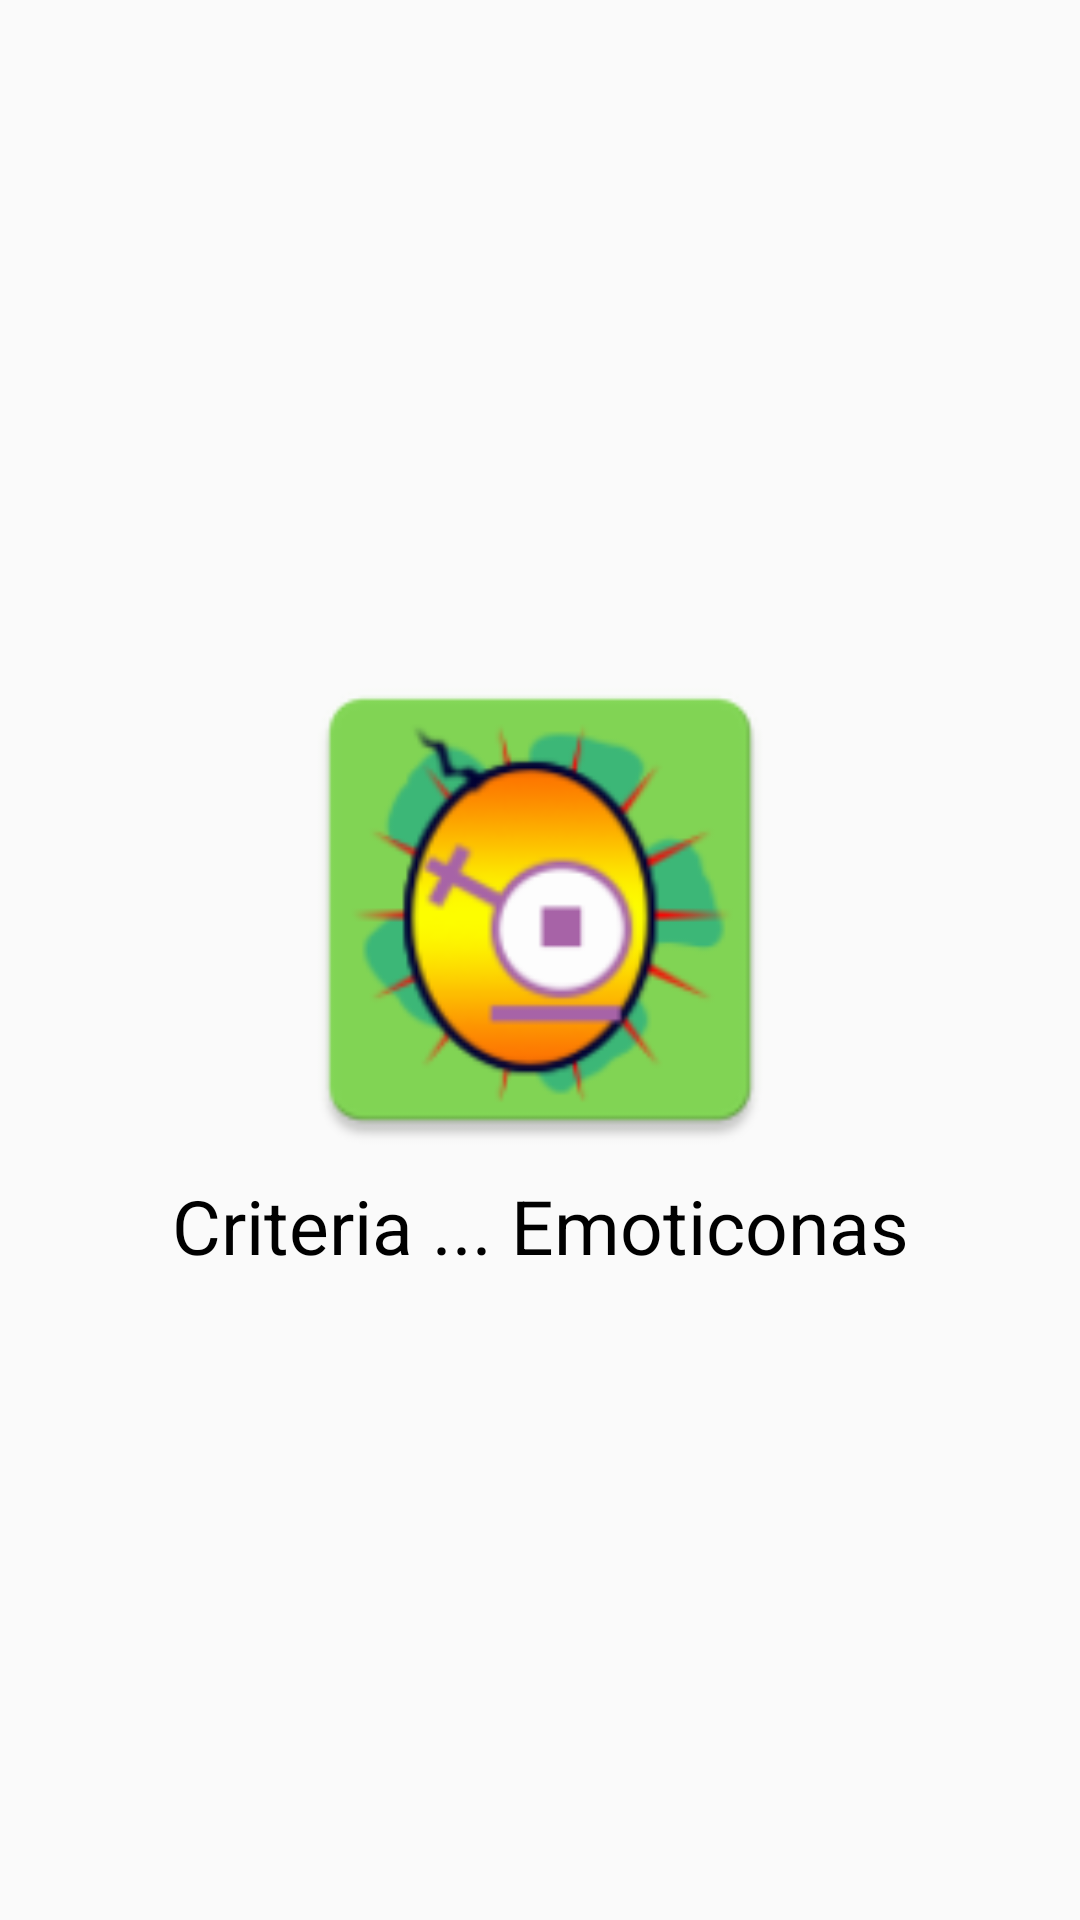

Produce the Android XML layout that renders to this screen, including the resource entries it uses.
<!-- AndroidManifest.xml: application theme AppTheme -->
<!-- res/layout/activity_entry.xml -->
<?xml version="1.0" encoding="utf-8"?>
<FrameLayout xmlns:android="http://schemas.android.com/apk/res/android"
    android:layout_width="match_parent"
    android:layout_height="match_parent">

    <LinearLayout
        android:gravity="center"
        android:layout_gravity="center"
        android:orientation="vertical"
        android:layout_width="match_parent"
        android:layout_height="match_parent">

        <ImageView

            android:layout_width="match_parent"
            android:layout_height="177dp"
            android:src="@mipmap/ic_launcher" />

        <TextView
            android:textColor="#000"
            android:textSize="25sp"
            android:gravity="center"
            android:text="Criteria ... Emoticonas"
            android:layout_width="match_parent"
            android:layout_height="wrap_content"/>

    </LinearLayout>
/>
</FrameLayout>
<!-- resources referenced by this layout -->
<resources>
  <!-- mipmap ic_launcher: png bitmap (mipmap-hdpi, 4763 bytes) -->
  <style name="AppTheme" parent="Theme.AppCompat.Light">
          
          <item name="colorPrimary">@color/colorPrimary</item>
          <item name="colorPrimaryDark">@color/colorPrimaryDark</item>
          <item name="colorAccent">@color/colorAccent</item>
          <item name="actionBarTheme">@style/MyApp.ActionBarTheme</item>
      </style>
  <style name="MyApp.ActionBarTheme" parent="@style/ThemeOverlay.AppCompat.ActionBar">
          <item name="colorControlNormal">@color/actionBarArrowColor</item>
      </style>
  <!-- not gathered from this repository: default colours our renderer supplied (Android Studio template values) -->
  <color name="colorPrimary">#FF6200EE</color>
  <color name="colorPrimaryDark">#FF3700B3</color>
  <color name="colorAccent">#FF03DAC5</color>
</resources>
